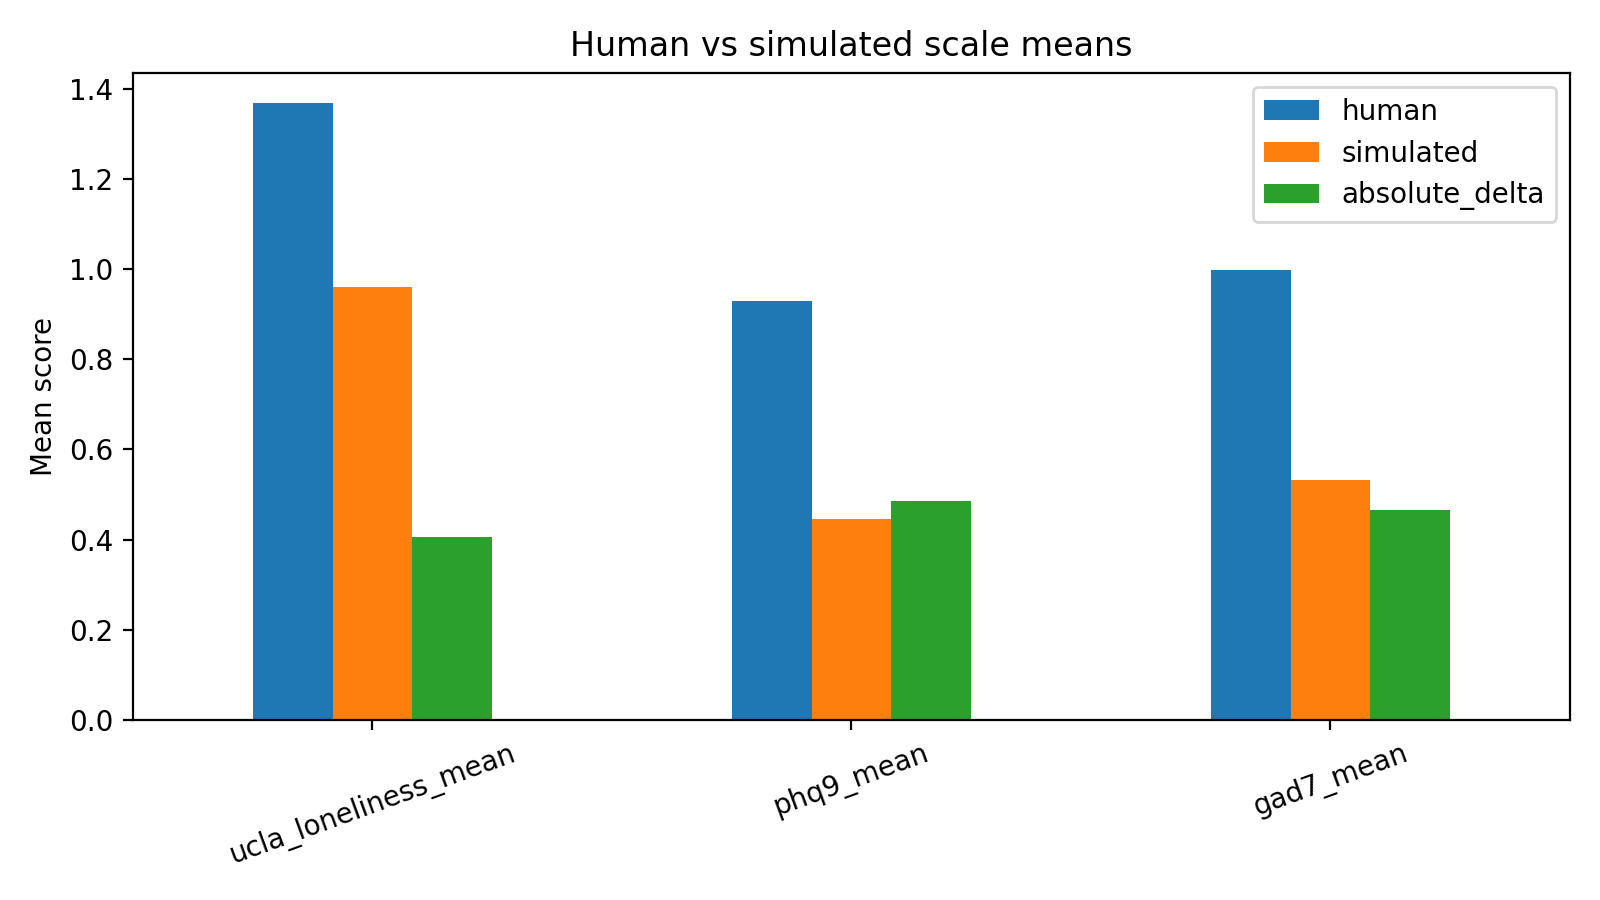

The file beside this chart, header and first rows:
scale, human, simulated, absolute_delta
ucla_loneliness_mean, 1.367, 0.9609, 0.4062
phq9_mean, 0.9292, 0.4444, 0.4847
gad7_mean, 0.9982, 0.5321, 0.4661
